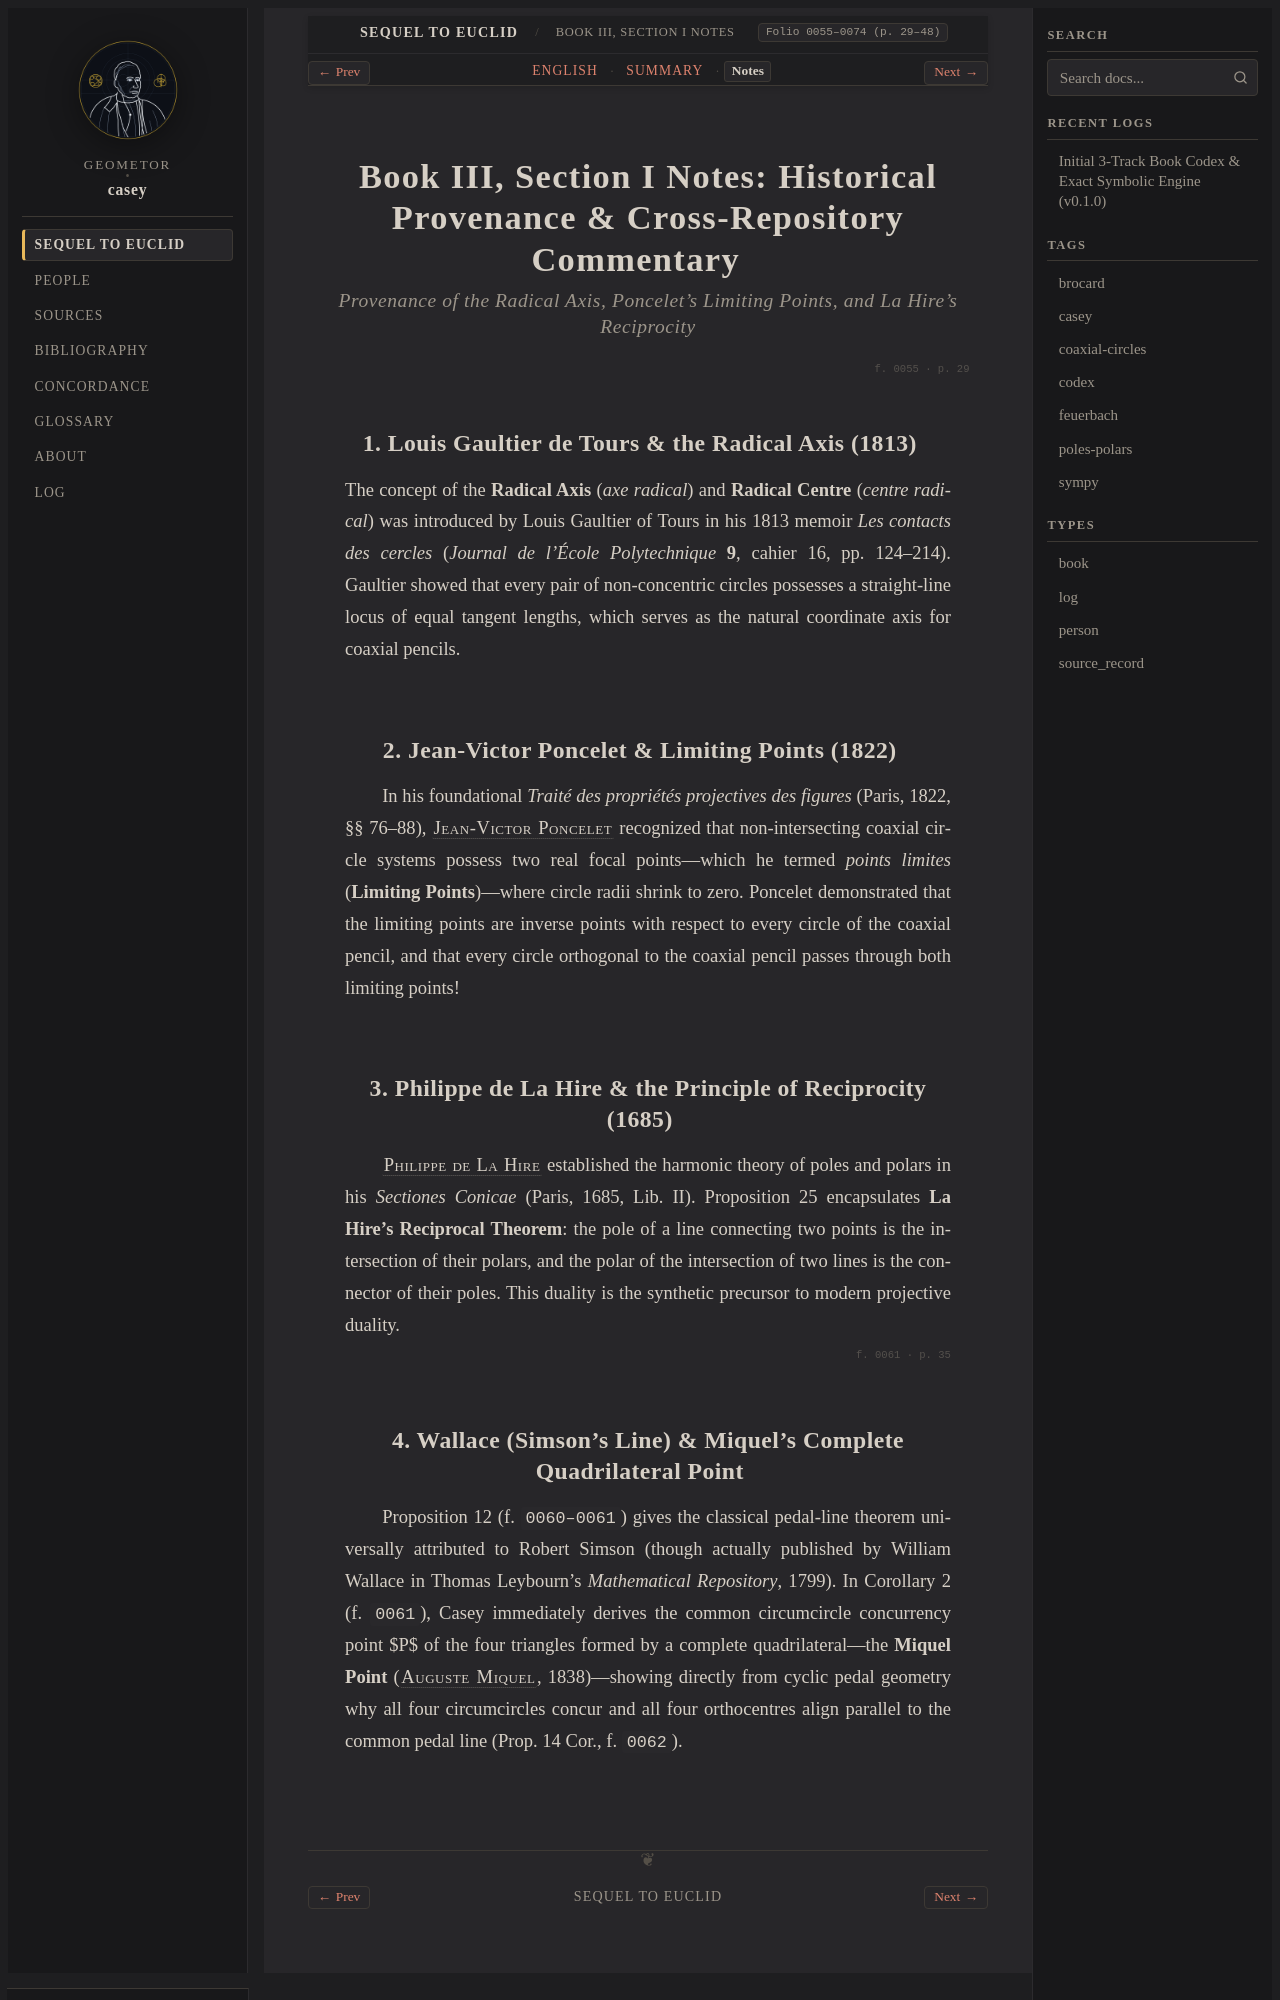

repository: geometor/casey · page: sequel_to_euclid/book_03/section_01-notes.html · generator: sphinx

:title: Book III, Section I Notes — Historical & Cross-Canon Commentary
:layout: book
:canonical_id: Book III, Section I Notes
:order: 1
:folio: 0055–0074 (p. 29–48)
:tracks: English: section_01-en | Summary: section_01-summary | Notes: section_01-notes

.. _casey-book-03-sec-01-notes:
.. _sequel-unit-2-notes:

Book III, Section I Notes: Historical Provenance & Cross-Repository Commentary
==============================================================================

.. rubric:: Provenance of the Radical Axis, Poncelet's Limiting Points, and La Hire's Reciprocity

.. folio:: 0055
   :page: 29

1. Louis Gaultier de Tours & the Radical Axis (1813)
----------------------------------------------------

The concept of the **Radical Axis** (*axe radical*) and **Radical Centre** (*centre radical*) was introduced by Louis Gaultier of Tours in his 1813 memoir *Les contacts des cercles* (*Journal de l'École Polytechnique* **9**, cahier 16, pp. 124–214). Gaultier showed that every pair of non-concentric circles possesses a straight-line locus of equal tangent lengths, which serves as the natural coordinate axis for coaxial pencils.

2. Jean-Victor Poncelet & Limiting Points (1822)
------------------------------------------------

In his foundational *Traité des propriétés projectives des figures* (Paris, 1822, §§ 76–88), :person:`Jean-Victor Poncelet <poncelet>` recognized that non-intersecting coaxial circle systems possess two real focal points—which he termed *points limites* (**Limiting Points**)—where circle radii shrink to zero. Poncelet demonstrated that the limiting points are inverse points with respect to every circle of the coaxial pencil, and that every circle orthogonal to the coaxial pencil passes through both limiting points!

3. Philippe de La Hire & the Principle of Reciprocity (1685)
------------------------------------------------------------

:person:`Philippe de La Hire <la-hire>` established the harmonic theory of poles and polars in his *Sectiones Conicae* (Paris, 1685, Lib. II). Proposition 25 encapsulates **La Hire's Reciprocal Theorem**: the pole of a line connecting two points is the intersection of their polars, and the polar of the intersection of two lines is the connector of their poles. This duality is the synthetic precursor to modern projective duality.

.. folio:: 0061
   :page: 35
